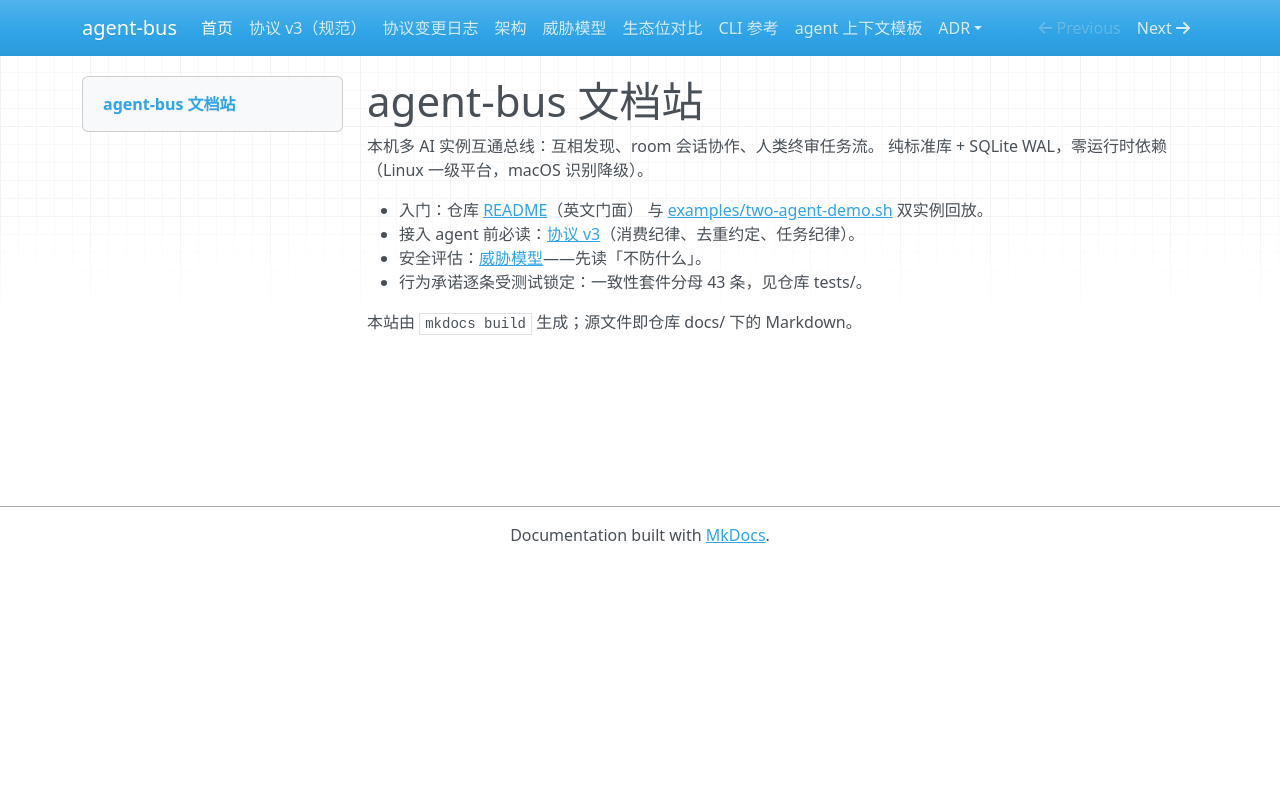

repository: zhaojie-tech/agent-bus · page: index.html · generator: mkdocs

# agent-bus 文档站

本机多 AI 实例互通总线：互相发现、room 会话协作、人类终审任务流。
纯标准库 + SQLite WAL，零运行时依赖（Linux 一级平台，macOS 识别降级）。

- 入门：仓库 [README](https://github.com/zhaojie-tech/agent-bus)（英文门面）
  与 [examples/two-agent-demo.sh](https://github.com/zhaojie-tech/agent-bus/blob/main/examples/two-agent-demo.sh) 双实例回放。
- 接入 agent 前必读：[协议 v3](protocol-v3.md)（消费纪律、去重约定、任务纪律）。
- 安全评估：[威胁模型](threat-model.md)——先读「不防什么」。
- 行为承诺逐条受测试锁定：一致性套件分母 43 条，见仓库 tests/。

本站由 `mkdocs build` 生成；源文件即仓库 docs/ 下的 Markdown。
